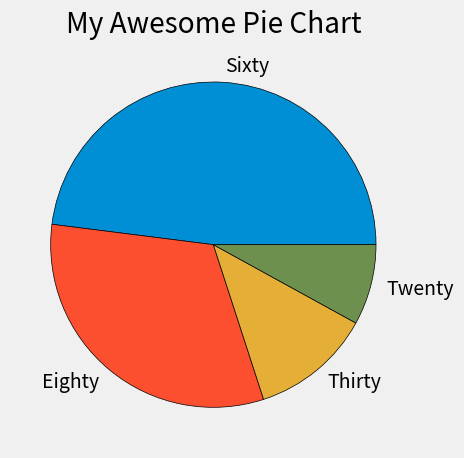

Here is the Python script that generated this plot:
from matplotlib import pyplot as plt

plt.style.use("fivethirtyeight")

slices = [120, 80, 30, 20]
labels = ['Sixty', 'Eighty','Thirty','Twenty']
#colors = ['blue', 'red', 'yellow', 'green']
colors = ['#008fd5', '#fc4f30', '#e5ae37', '#6d904f']

plt.pie(slices, labels=labels, colors=colors, wedgeprops={'edgecolor': 'black'})

plt.title("My Awesome Pie Chart")
plt.tight_layout()
plt.show()
